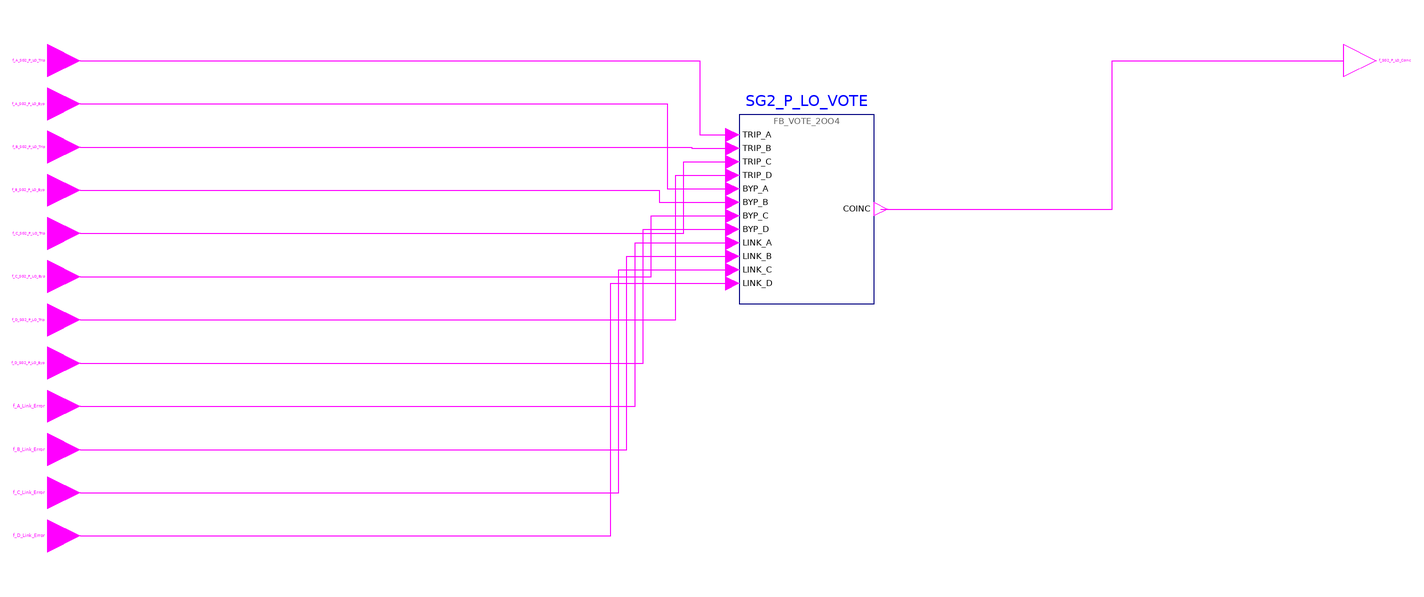

The component connection diagram of the Modelica model below, drawn from its own Placement and Line annotations.

model g_SG2_P_LO_Coincidence "CP FOD group 12 g_SG2_P_LO_Coincidence: Low Steam Generator 2 Pressure coincidence"
      import RPS.Constants.*;
      RPS.Interfaces.BooleanInput f_A_SG2_P_LO_Trip "Low Steam Generator 2 Pressure trip of channel A (from BP_A)." annotation(Placement(transformation(extent={{-6,-6},{6,6}}), iconTransformation(extent={{-120,100},{-100,120}})));
      RPS.Interfaces.BooleanInput f_A_SG2_P_LO_Byp "Low Steam Generator 2 Pressure trip channel bypass request of channel A." annotation(Placement(transformation(extent={{-6,-22},{6,-10}}), iconTransformation(extent={{-120,80},{-100,100}})));
      RPS.Interfaces.BooleanInput f_B_SG2_P_LO_Trip "Low Steam Generator 2 Pressure trip of channel B (from BP_B)." annotation(Placement(transformation(extent={{-6,-38},{6,-26}}), iconTransformation(extent={{-120,60},{-100,80}})));
      RPS.Interfaces.BooleanInput f_B_SG2_P_LO_Byp "Low Steam Generator 2 Pressure trip channel bypass request of channel B." annotation(Placement(transformation(extent={{-6,-54},{6,-42}}), iconTransformation(extent={{-120,40},{-100,60}})));
      RPS.Interfaces.BooleanInput f_C_SG2_P_LO_Trip "Low Steam Generator 2 Pressure trip of channel C (from BP_C)." annotation(Placement(transformation(extent={{-6,-70},{6,-58}}), iconTransformation(extent={{-120,20},{-100,40}})));
      RPS.Interfaces.BooleanInput f_C_SG2_P_LO_Byp "Low Steam Generator 2 Pressure trip channel bypass request of channel C." annotation(Placement(transformation(extent={{-6,-86},{6,-74}}), iconTransformation(extent={{-120,0},{-100,20}})));
      RPS.Interfaces.BooleanInput f_D_SG2_P_LO_Trip "Low Steam Generator 2 Pressure trip of channel D (from BP_D)." annotation(Placement(transformation(extent={{-6,-102},{6,-90}}), iconTransformation(extent={{-120,-20},{-100,0}})));
      RPS.Interfaces.BooleanInput f_D_SG2_P_LO_Byp "Low Steam Generator 2 Pressure trip channel bypass request of channel D." annotation(Placement(transformation(extent={{-6,-118},{6,-106}}), iconTransformation(extent={{-120,-40},{-100,-20}})));
      RPS.Interfaces.BooleanInput f_A_Link_Error "Failure of the data link from channel A." annotation(Placement(transformation(extent={{-6,-134},{6,-122}}), iconTransformation(extent={{-120,-60},{-100,-40}})));
      RPS.Interfaces.BooleanInput f_B_Link_Error "Failure of the data link from channel B." annotation(Placement(transformation(extent={{-6,-150},{6,-138}}), iconTransformation(extent={{-120,-80},{-100,-60}})));
      RPS.Interfaces.BooleanInput f_C_Link_Error "Failure of the data link from channel C." annotation(Placement(transformation(extent={{-6,-166},{6,-154}}), iconTransformation(extent={{-120,-100},{-100,-80}})));
      RPS.Interfaces.BooleanInput f_D_Link_Error "Failure of the data link from channel D." annotation(Placement(transformation(extent={{-6,-182},{6,-170}}), iconTransformation(extent={{-120,-120},{-100,-100}})));
      RPS.Interfaces.BooleanOutput f_SG2_P_LO_Coinc "Low Steam Generator 2 Pressure coincidence trip (0 = TRIP)." annotation(Placement(transformation(extent={{474,-6},{486,6}}), iconTransformation(extent={{100,-10},{120,10}})));
      RPS.Blocks.FB_VOTE_2OO4 SG2_P_LO_VOTE "implements f_SG2_P_LO_Byp_Cnt, f_SG2_P_LO_Vote_A, f_SG2_P_LO_Vote_B, f_SG2_P_LO_Vote_C, f_SG2_P_LO_Vote_D, f_SG2_P_LO_Vote_Cnt, f_SG2_P_LO_Coinc" annotation(Placement(transformation(extent={{250,-90},{300,-20}})));
    equation
      connect(f_A_SG2_P_LO_Trip, SG2_P_LO_VOTE.TRIP_A) annotation(Line(points={{6,0},{235.5,0},{235.5,-27.5},{247.5,-27.5}}, color={255,0,255}));
      connect(f_B_SG2_P_LO_Trip, SG2_P_LO_VOTE.TRIP_B) annotation(Line(points={{6,-32},{232.5,-32},{232.5,-32.5},{247.5,-32.5}}, color={255,0,255}));
      connect(f_C_SG2_P_LO_Trip, SG2_P_LO_VOTE.TRIP_C) annotation(Line(points={{6,-64},{229.5,-64},{229.5,-37.5},{247.5,-37.5}}, color={255,0,255}));
      connect(f_D_SG2_P_LO_Trip, SG2_P_LO_VOTE.TRIP_D) annotation(Line(points={{6,-96},{226.5,-96},{226.5,-42.5},{247.5,-42.5}}, color={255,0,255}));
      connect(f_A_SG2_P_LO_Byp, SG2_P_LO_VOTE.BYP_A) annotation(Line(points={{6,-16},{223.5,-16},{223.5,-47.5},{247.5,-47.5}}, color={255,0,255}));
      connect(f_B_SG2_P_LO_Byp, SG2_P_LO_VOTE.BYP_B) annotation(Line(points={{6,-48},{220.5,-48},{220.5,-52.5},{247.5,-52.5}}, color={255,0,255}));
      connect(f_C_SG2_P_LO_Byp, SG2_P_LO_VOTE.BYP_C) annotation(Line(points={{6,-80},{217.5,-80},{217.5,-57.5},{247.5,-57.5}}, color={255,0,255}));
      connect(f_D_SG2_P_LO_Byp, SG2_P_LO_VOTE.BYP_D) annotation(Line(points={{6,-112},{214.5,-112},{214.5,-62.5},{247.5,-62.5}}, color={255,0,255}));
      connect(f_A_Link_Error, SG2_P_LO_VOTE.LINK_A) annotation(Line(points={{6,-128},{211.5,-128},{211.5,-67.5},{247.5,-67.5}}, color={255,0,255}));
      connect(f_B_Link_Error, SG2_P_LO_VOTE.LINK_B) annotation(Line(points={{6,-144},{208.5,-144},{208.5,-72.5},{247.5,-72.5}}, color={255,0,255}));
      connect(f_C_Link_Error, SG2_P_LO_VOTE.LINK_C) annotation(Line(points={{6,-160},{205.5,-160},{205.5,-77.5},{247.5,-77.5}}, color={255,0,255}));
      connect(f_D_Link_Error, SG2_P_LO_VOTE.LINK_D) annotation(Line(points={{6,-176},{202.5,-176},{202.5,-82.5},{247.5,-82.5}}, color={255,0,255}));
      connect(SG2_P_LO_VOTE.COINC, f_SG2_P_LO_Coinc) annotation(Line(points={{302.5,-55},{388.25,-55},{388.25,0},{474,0}}, color={255,0,255}));
      annotation(Icon(coordinateSystem(preserveAspectRatio=false, extent={{-100,-140},{100,140}}), graphics={Rectangle(extent={{-100,140},{100,-140}}, lineColor={95,95,95}, fillColor={245,248,252}, fillPattern=FillPattern.Solid), Text(extent={{-160,174},{160,146}}, textString="%name", textColor={0,0,255}), Text(extent={{-96,138},{96,122}}, textString="12 Low Steam Generator 2 Pressure coincidence", textColor={95,95,95}), Text(extent={{-96,118},{-2,102}}, textString="f_A_SG2_P_LO_Trip", horizontalAlignment=TextAlignment.Left, textColor={0,0,0}), Text(extent={{-96,98},{-2,82}}, textString="f_A_SG2_P_LO_Byp", horizontalAlignment=TextAlignment.Left, textColor={0,0,0}), Text(extent={{-96,78},{-2,62}}, textString="f_B_SG2_P_LO_Trip", horizontalAlignment=TextAlignment.Left, textColor={0,0,0}), Text(extent={{-96,58},{-2,42}}, textString="f_B_SG2_P_LO_Byp", horizontalAlignment=TextAlignment.Left, textColor={0,0,0}), Text(extent={{-96,38},{-2,22}}, textString="f_C_SG2_P_LO_Trip", horizontalAlignment=TextAlignment.Left, textColor={0,0,0}), Text(extent={{-96,18},{-2,2}}, textString="f_C_SG2_P_LO_Byp", horizontalAlignment=TextAlignment.Left, textColor={0,0,0}), Text(extent={{-96,-2},{-2,-18}}, textString="f_D_SG2_P_LO_Trip", horizontalAlignment=TextAlignment.Left, textColor={0,0,0}), Text(extent={{-96,-22},{-2,-38}}, textString="f_D_SG2_P_LO_Byp", horizontalAlignment=TextAlignment.Left, textColor={0,0,0}), Text(extent={{-96,-42},{-2,-58}}, textString="f_A_Link_Error", horizontalAlignment=TextAlignment.Left, textColor={0,0,0}), Text(extent={{-96,-62},{-2,-78}}, textString="f_B_Link_Error", horizontalAlignment=TextAlignment.Left, textColor={0,0,0}), Text(extent={{-96,-82},{-2,-98}}, textString="f_C_Link_Error", horizontalAlignment=TextAlignment.Left, textColor={0,0,0}), Text(extent={{-96,-102},{-2,-118}}, textString="f_D_Link_Error", horizontalAlignment=TextAlignment.Left, textColor={0,0,0}), Text(extent={{2,8},{96,-8}}, textString="f_SG2_P_LO_Coinc", horizontalAlignment=TextAlignment.Right, textColor={0,0,0})}), Diagram(coordinateSystem(preserveAspectRatio=false, extent={{-110,-222},{590,46}})), Documentation(info="<html><p>2-out-of-4 coincidence of the Low Steam Generator 2 Pressure trip with trip channel bypass and bypass interlock.</p></html>"));
    end g_SG2_P_LO_Coincidence;